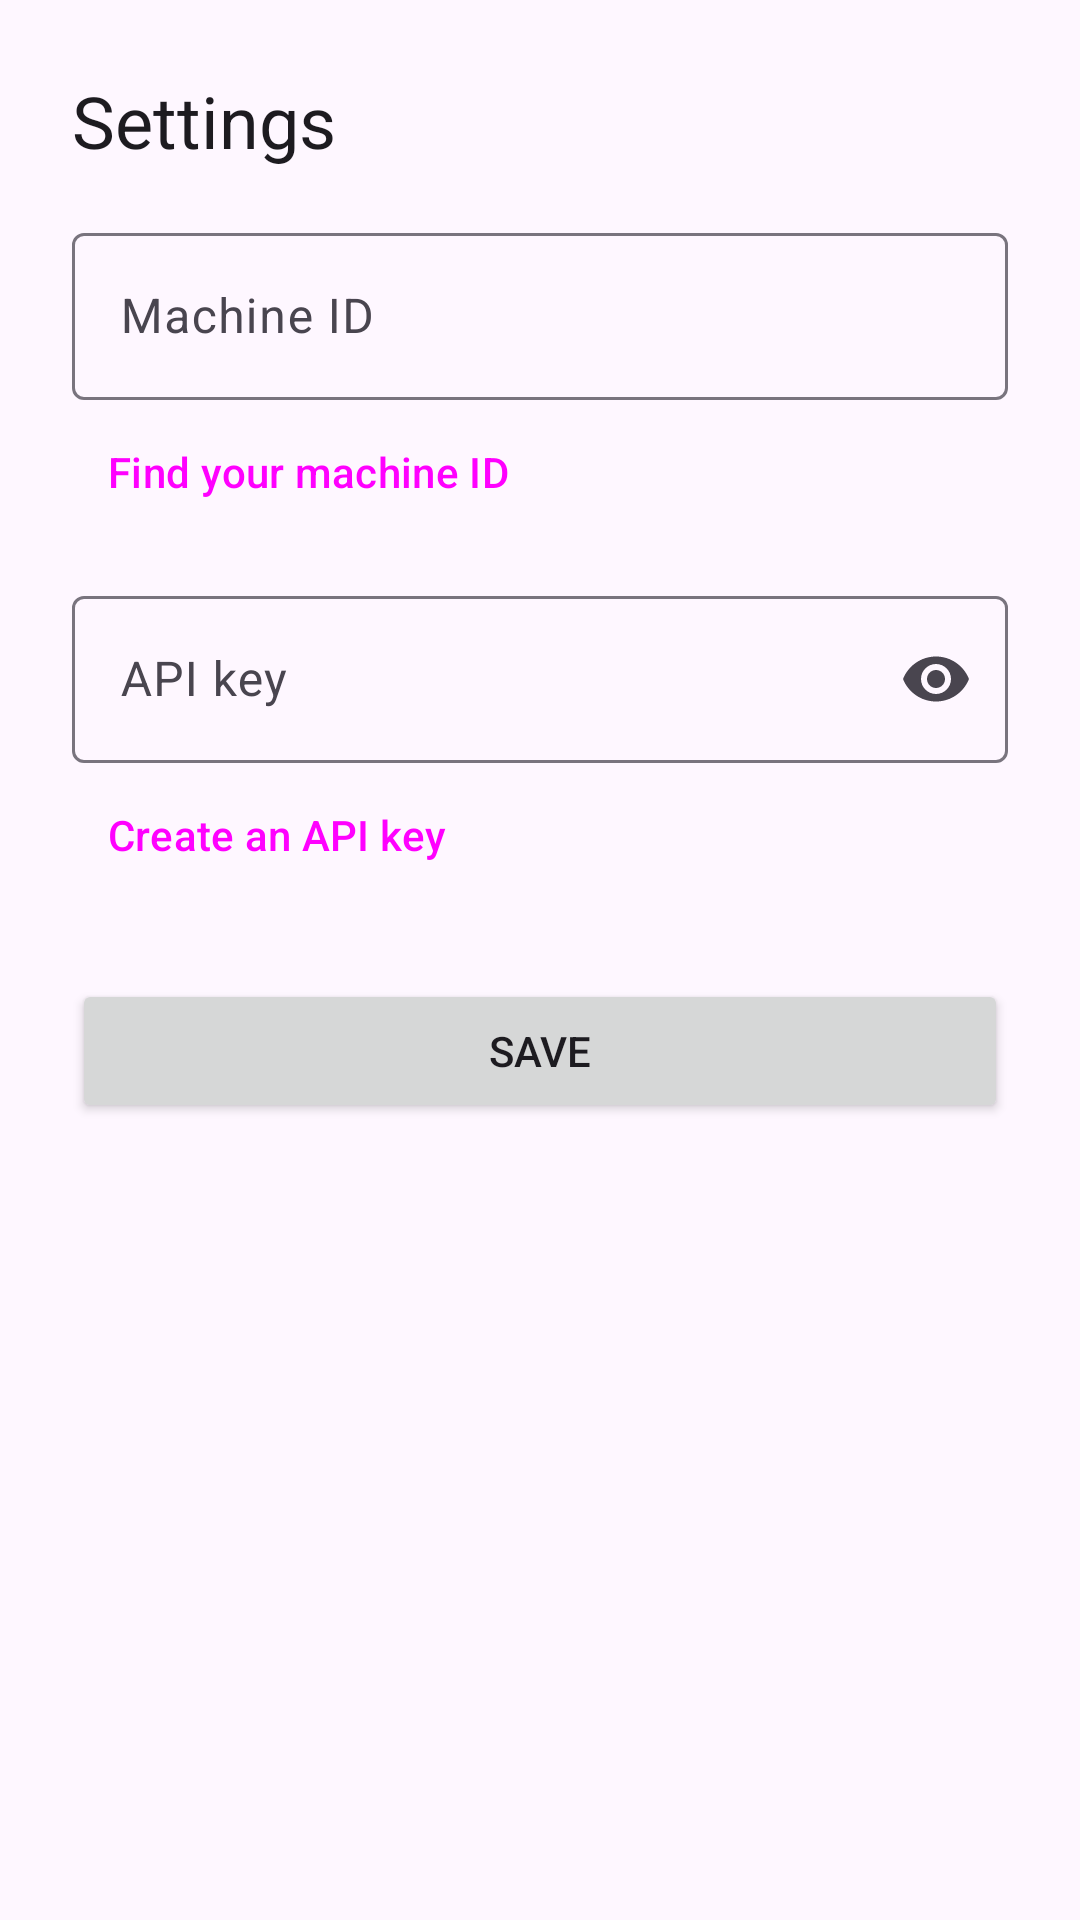

The Android layout XML behind this screen, and the referenced resources:
<!-- AndroidManifest.xml: application theme Theme.PaperspaceAccess -->
<!-- res/layout/activity_settings.xml -->
<?xml version="1.0" encoding="utf-8"?>
<LinearLayout xmlns:android="http://schemas.android.com/apk/res/android"
    xmlns:app="http://schemas.android.com/apk/res-auto"
    android:layout_width="match_parent"
    android:layout_height="match_parent"
    android:fitsSystemWindows="true"
    android:orientation="vertical"
    android:padding="24dp">

    <TextView
        android:layout_width="wrap_content"
        android:layout_height="wrap_content"
        android:layout_marginBottom="16dp"
        android:text="@string/settings"
        android:textAppearance="?attr/textAppearanceHeadlineSmall" />

    <com.google.android.material.textfield.TextInputLayout
        android:layout_width="match_parent"
        android:layout_height="wrap_content"
        android:hint="@string/machine_id">

        <com.google.android.material.textfield.TextInputEditText
            android:id="@+id/machineIdInput"
            android:layout_width="match_parent"
            android:layout_height="wrap_content"
            android:inputType="text"
            android:maxLines="1" />
    </com.google.android.material.textfield.TextInputLayout>

    <Button
        android:id="@+id/machinesLink"
        style="@style/Widget.Material3.Button.TextButton"
        android:layout_width="wrap_content"
        android:layout_height="wrap_content"
        android:text="@string/find_machine_id" />

    <com.google.android.material.textfield.TextInputLayout
        android:layout_width="match_parent"
        android:layout_height="wrap_content"
        android:layout_marginTop="12dp"
        android:hint="@string/api_key"
        app:endIconMode="password_toggle">

        <com.google.android.material.textfield.TextInputEditText
            android:id="@+id/apiKeyInput"
            android:layout_width="match_parent"
            android:layout_height="wrap_content"
            android:inputType="textPassword"
            android:maxLines="1" />
    </com.google.android.material.textfield.TextInputLayout>

    <Button
        android:id="@+id/apiKeysLink"
        style="@style/Widget.Material3.Button.TextButton"
        android:layout_width="wrap_content"
        android:layout_height="wrap_content"
        android:text="@string/get_api_key" />

    <Button
        android:id="@+id/saveButton"
        android:layout_width="match_parent"
        android:layout_height="wrap_content"
        android:layout_marginTop="24dp"
        android:text="@string/save" />
</LinearLayout>
<!-- resources referenced by this layout -->
<resources>
  <string name="api_key">API key</string>
  <string name="find_machine_id">Find your machine ID</string>
  <string name="get_api_key">Create an API key</string>
  <string name="machine_id">Machine ID</string>
  <string name="save">Save</string>
  <string name="settings">Settings</string>
  <style name="Theme.PaperspaceAccess" parent="Theme.Material3.DayNight.NoActionBar" />
</resources>
